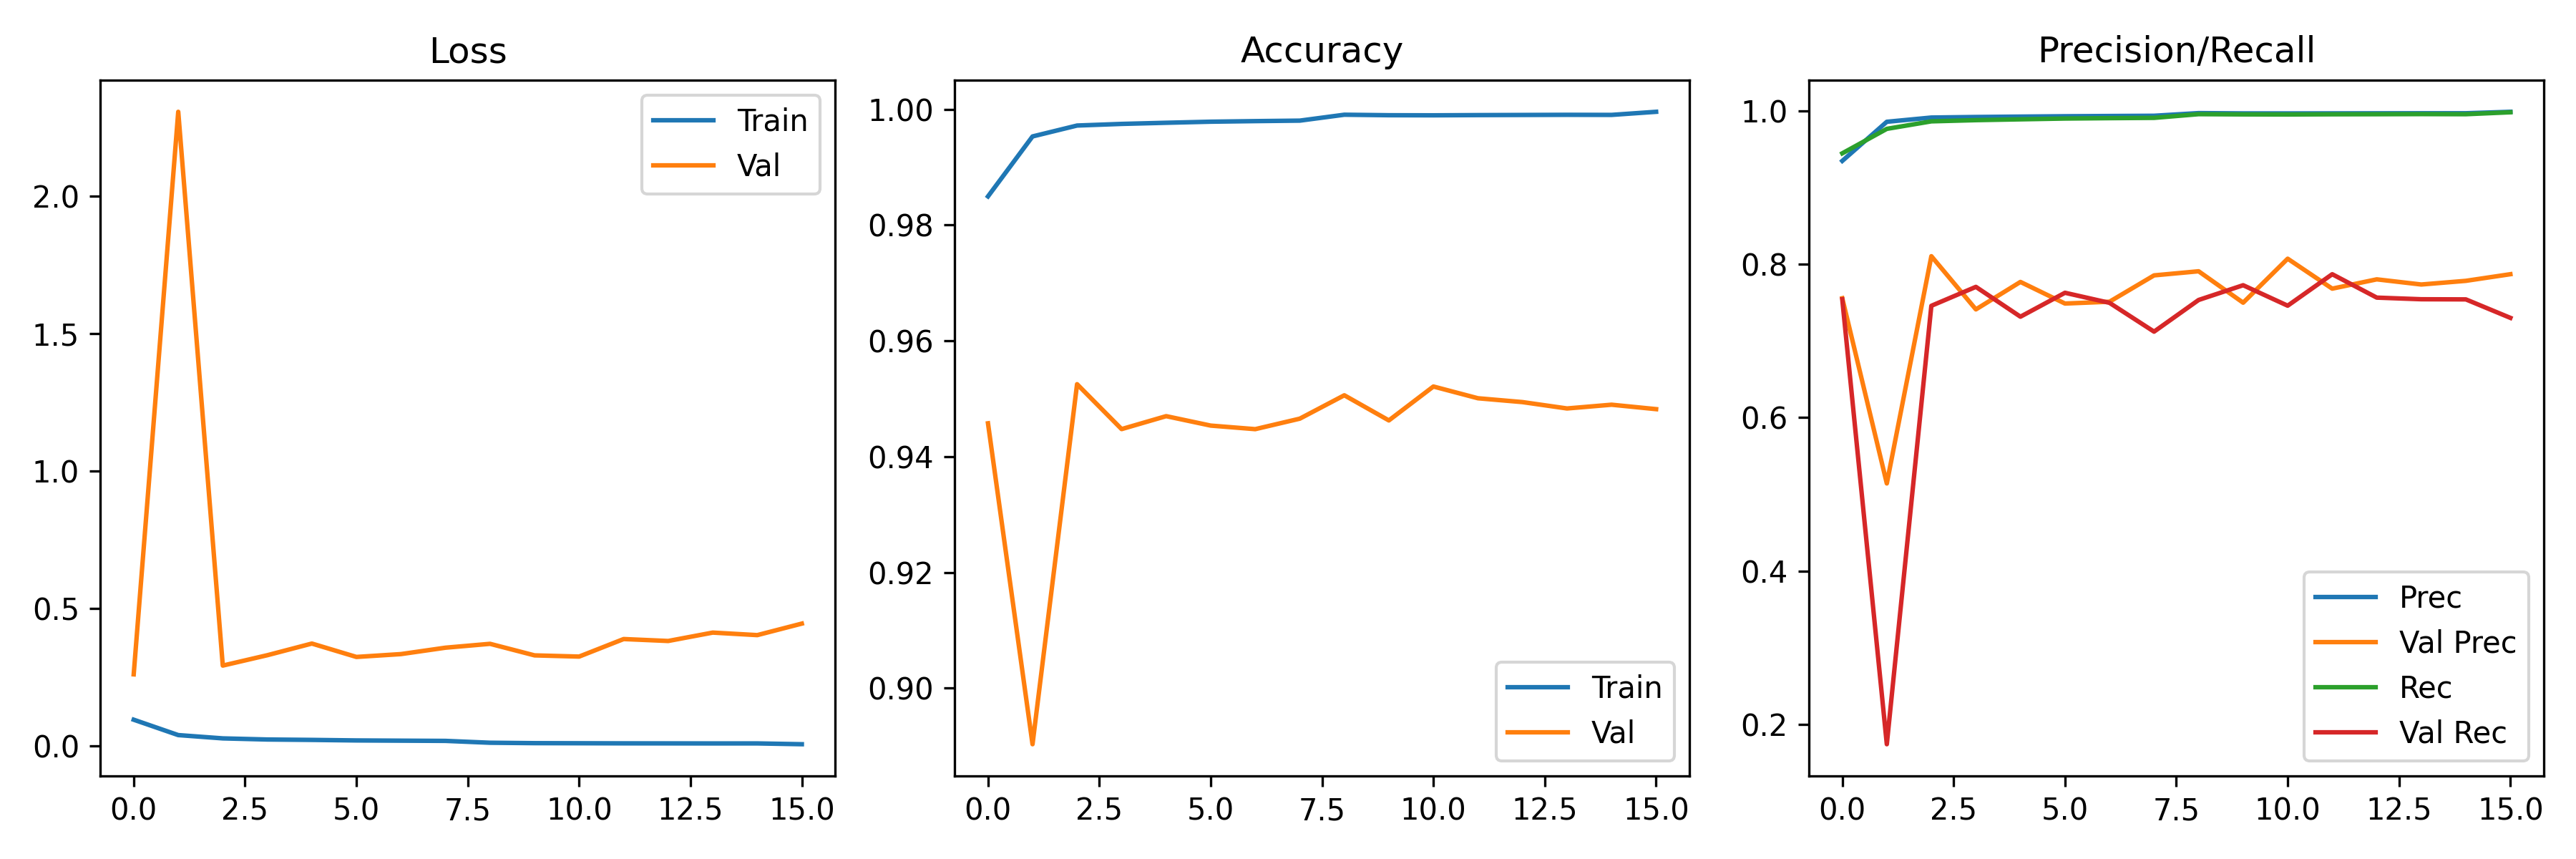

The table this chart was drawn from, first rows:
accuracy, auc, loss, precision, recall, val_accuracy, val_auc, val_loss, val_precision, val_recall, learning_rate
0.9849, 0.9965, 0.09592, 0.9345, 0.9444, 0.9458, 0.9451, 0.2608, 0.7555, 0.7541, 0.001
0.9953, 0.999, 0.03997, 0.9856, 0.9763, 0.8903, 0.6383, 2.306, 0.5141, 0.1741, 0.001
0.9972, 0.9994, 0.02798, 0.9911, 0.9861, 0.9525, 0.9299, 0.2926, 0.8103, 0.7457, 0.001
0.9975, 0.9995, 0.02392, 0.9918, 0.9877, 0.9447, 0.9283, 0.3303, 0.741, 0.7704, 0.001
0.9977, 0.9995, 0.02247, 0.9923, 0.9888, 0.947, 0.9084, 0.3727, 0.7768, 0.7315, 0.001
0.9978, 0.9996, 0.02052, 0.9928, 0.9898, 0.9454, 0.932, 0.324, 0.7486, 0.7627, 0.001
0.998, 0.9996, 0.01969, 0.9931, 0.9903, 0.9447, 0.9269, 0.3344, 0.751, 0.7495, 0.001
0.998, 0.9996, 0.01889, 0.9934, 0.9907, 0.9466, 0.9058, 0.3576, 0.7853, 0.712, 0.001
0.9991, 0.9998, 0.01216, 0.9969, 0.9955, 0.9506, 0.9137, 0.3717, 0.7907, 0.7532, 0.0005
0.999, 0.9998, 0.01067, 0.9965, 0.9952, 0.9462, 0.9311, 0.3297, 0.7497, 0.7725, 0.0005
0.999, 0.9998, 0.01031, 0.9965, 0.9951, 0.9521, 0.9203, 0.3253, 0.8071, 0.7458, 0.0005
0.999, 0.9998, 0.009944, 0.9965, 0.9953, 0.9501, 0.9246, 0.3891, 0.768, 0.7868, 0.0005
0.999, 0.9998, 0.009814, 0.9966, 0.9954, 0.9494, 0.9173, 0.382, 0.7802, 0.7563, 0.0005
0.999, 0.9998, 0.009629, 0.9967, 0.9956, 0.9483, 0.9108, 0.4125, 0.7734, 0.7542, 0.0005
0.999, 0.9998, 0.009699, 0.9967, 0.9954, 0.949, 0.9142, 0.4034, 0.7782, 0.754, 0.0005
0.9996, 0.9999, 0.00676, 0.9986, 0.998, 0.9482, 0.9015, 0.4452, 0.7869, 0.7299, 0.00025
